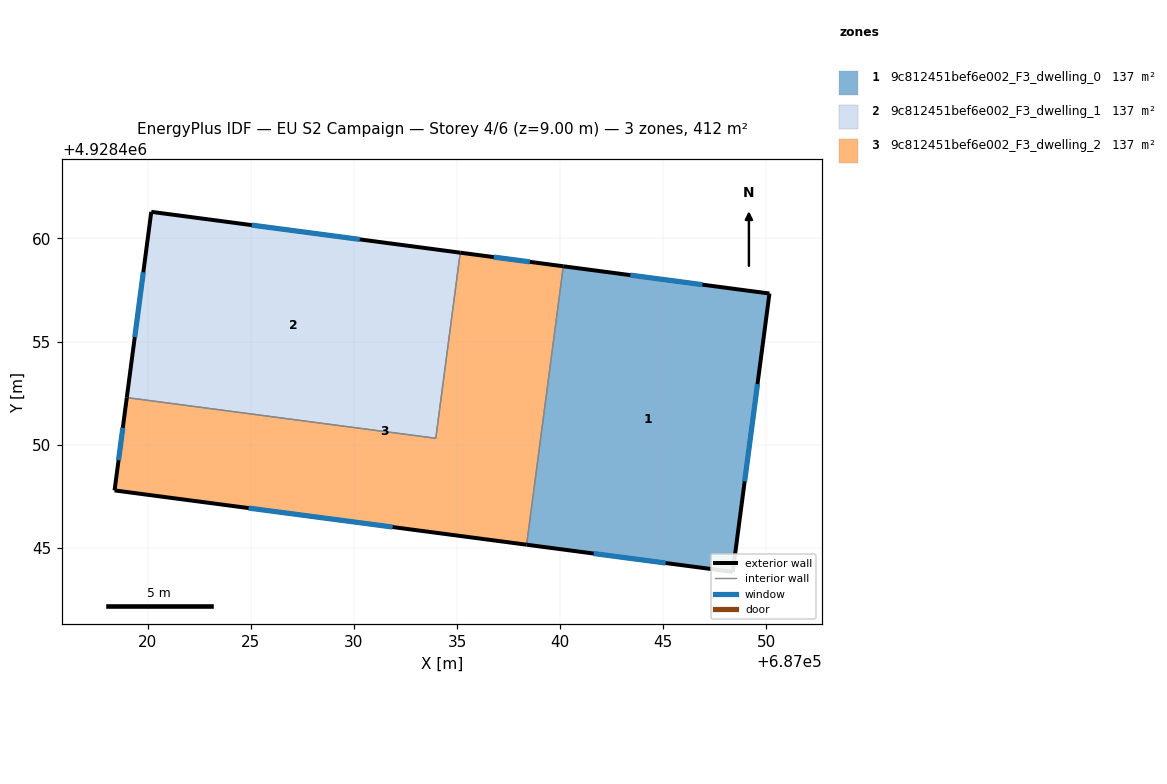
=== STOREY PLAN SPEC (per zone: floor XY polygon, exterior-wall plan segments, windows/doors) ===
zone 1: 9c812451bef6e002_F3_dwelling_0  (137.3 m²)
  floor: (687048.37, 4928443.83) (687050.15, 4928457.33) (687040.16, 4928458.65) (687038.38, 4928445.15)
  exterior wall: (687048.37, 4928443.83) – (687038.38, 4928445.15)  [10.1 m]
    window: (687045.12, 4928444.26) – (687041.63, 4928444.72)  [3.7 m²]
  exterior wall: (687040.16, 4928458.65) – (687050.15, 4928457.33)  [10.1 m]
    window: (687043.41, 4928458.22) – (687046.90, 4928457.76)  [3.7 m²]
  exterior wall: (687050.15, 4928457.33) – (687048.37, 4928443.83)  [13.6 m]
    window: (687049.57, 4928452.94) – (687048.95, 4928448.22)  [5.0 m²]
  interior walls: 1
zone 2: 9c812451bef6e002_F3_dwelling_1  (137.3 m²)
  floor: (687033.97, 4928450.31) (687035.16, 4928459.31) (687020.17, 4928461.29) (687018.99, 4928452.28)
  exterior wall: (687020.17, 4928461.29) – (687035.16, 4928459.31)  [15.1 m]
    window: (687025.05, 4928460.65) – (687030.28, 4928459.96)  [5.5 m²]
  exterior wall: (687018.99, 4928452.28) – (687020.17, 4928461.29)  [9.1 m]
    window: (687019.37, 4928455.21) – (687019.79, 4928458.36)  [3.3 m²]
  interior walls: 2
zone 3: 9c812451bef6e002_F3_dwelling_2  (137.3 m²)
  floor: (687038.38, 4928445.15) (687040.16, 4928458.65) (687035.16, 4928459.31) (687033.97, 4928450.31) (687018.99, 4928452.28) (687018.39, 4928447.78)
  exterior wall: (687035.16, 4928459.31) – (687040.16, 4928458.65)  [5.0 m]
    window: (687036.78, 4928459.10) – (687038.53, 4928458.87)  [1.8 m²]
  exterior wall: (687038.38, 4928445.15) – (687018.39, 4928447.78)  [20.2 m]
    window: (687031.88, 4928446.01) – (687024.89, 4928446.93)  [7.4 m²]
  exterior wall: (687018.39, 4928447.78) – (687018.99, 4928452.28)  [4.5 m]
    window: (687018.59, 4928449.25) – (687018.79, 4928450.82)  [1.7 m²]
  interior walls: 3

=== DERIVED (storey summary) ===
Building: EU S2 Campaign
Storey: 4 of 6  (floor level z = 9.00 m)
Storey gross floor area: 411.9 m²
Zones on this storey: 3
  - 9c812451bef6e002_F3_dwelling_0: floor 137.3 m²; exterior wall 33.8 m (101.3 m²); 3 window(s) 12.4 m²; WWR 12.2%
  - 9c812451bef6e002_F3_dwelling_1: floor 137.3 m²; exterior wall 24.2 m (72.6 m²); 2 window(s) 8.9 m²; WWR 12.2%
  - 9c812451bef6e002_F3_dwelling_2: floor 137.3 m²; exterior wall 29.7 m (89.2 m²); 3 window(s) 10.9 m²; WWR 12.2%
Zone adjacency (shared interzone walls):
  - 9c812451bef6e002_F3_dwelling_0 ↔ 9c812451bef6e002_F3_dwelling_2
  - 9c812451bef6e002_F3_dwelling_1 ↔ 9c812451bef6e002_F3_dwelling_2